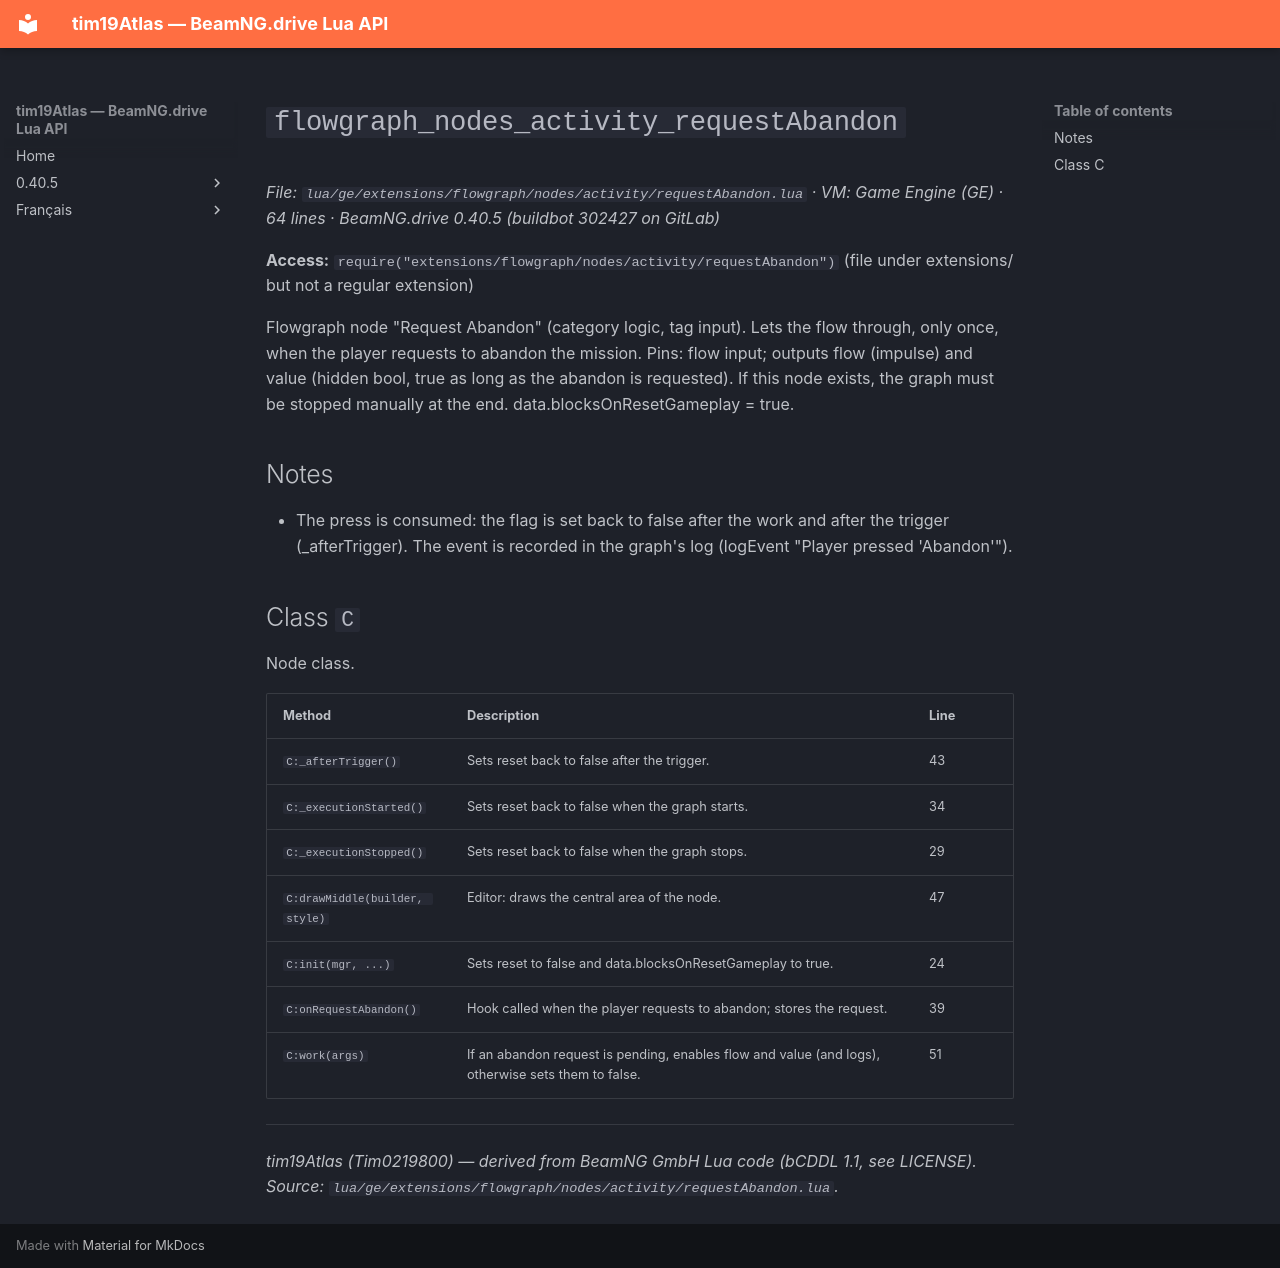

repository: Tim0219800/beamng-lua-atlas · page: 0.40.5/ge/extensions/flowgraph/nodes/activity/requestAbandon.html · generator: mkdocs

# `flowgraph_nodes_activity_requestAbandon`

*File: `lua/ge/extensions/flowgraph/nodes/activity/requestAbandon.lua` · VM: Game Engine (GE) · 64 lines · BeamNG.drive 0.40.5 (buildbot 302427 on GitLab)*

**Access:** `require("extensions/flowgraph/nodes/activity/requestAbandon")` (file under extensions/ but not a regular extension)

Flowgraph node "Request Abandon" (category logic, tag input). Lets the flow through, only once, when the player requests to abandon the mission. Pins: flow input; outputs flow (impulse) and value (hidden bool, true as long as the abandon is requested). If this node exists, the graph must be stopped manually at the end. data.blocksOnResetGameplay = true.

## Notes

- The press is consumed: the flag is set back to false after the work and after the trigger (_afterTrigger). The event is recorded in the graph's log (logEvent "Player pressed 'Abandon'").

## Class `C`

Node class.

| Method | Description | Line |
|---|---|---|
| `C:_afterTrigger()` | Sets reset back to false after the trigger. | 43 |
| `C:_executionStarted()` | Sets reset back to false when the graph starts. | 34 |
| `C:_executionStopped()` | Sets reset back to false when the graph stops. | 29 |
| `C:drawMiddle(builder, style)` | Editor: draws the central area of the node. | 47 |
| `C:init(mgr, ...)` | Sets reset to false and data.blocksOnResetGameplay to true. | 24 |
| `C:onRequestAbandon()` | Hook called when the player requests to abandon; stores the request. | 39 |
| `C:work(args)` | If an abandon request is pending, enables flow and value (and logs), otherwise sets them to false. | 51 |

---
*tim19Atlas (Tim0219800) — derived from BeamNG GmbH Lua code (bCDDL 1.1, see LICENSE). Source: `lua/ge/extensions/flowgraph/nodes/activity/requestAbandon.lua`.*
